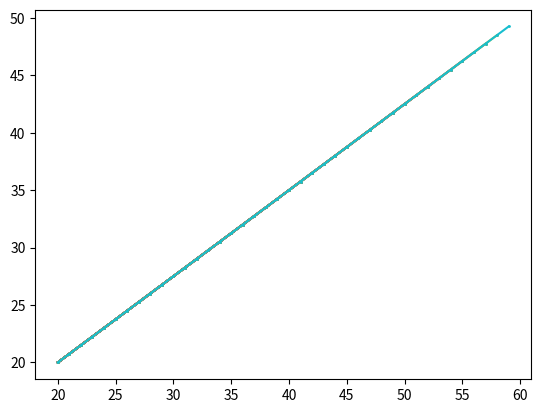

Reproduce this figure in Python.
from matplotlib import pyplot as plt
def DDA(x0, y0, x1, y1):
    dx = abs(x0 - x1)
    dy = abs(y0 - y1)
    steps = max(dx, dy)
    xinc = dx/steps
    yinc = dy/steps
    x = float(x0)
    y = float(y0)
    x_coorinates = []
    y_coorinates = []
    for i in range(steps):
        x_coorinates.append(x)
        y_coorinates.append(y)
        x = x + xinc
        y = y + yinc
        plt.plot(x_coorinates, y_coorinates, marker="o", markersize=1, markerfacecolor="green")
        plt.show()
if __name__ == "__main__":
    x0, y0 = 20, 20
    x1, y1 = 60, 50
    DDA(x0, y0, x1, y1)
